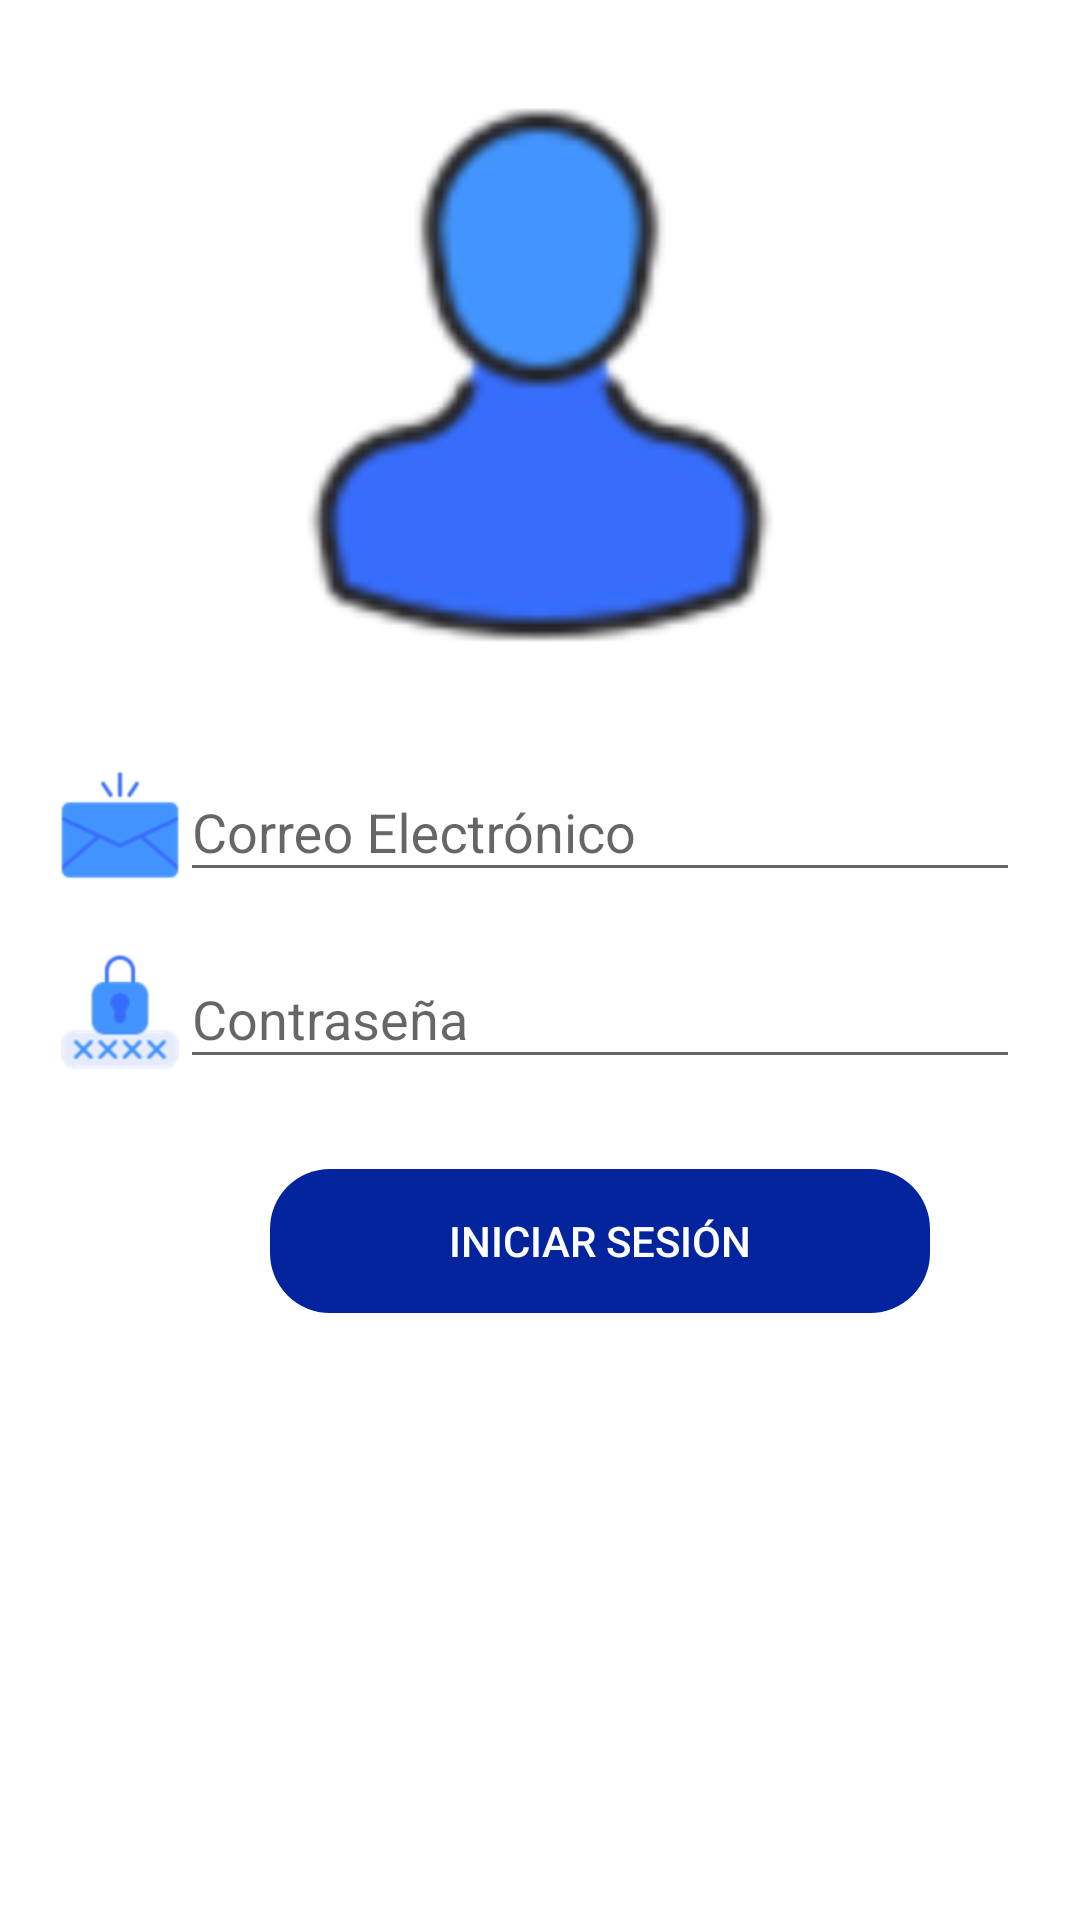

Reconstruct the res/layout file that produces this screen, plus the resources it refers to.
<!-- AndroidManifest.xml: application theme Theme.InventQR -->
<!-- res/layout/activity_login.xml -->
<?xml version="1.0" encoding="utf-8"?>
<androidx.coordinatorlayout.widget.CoordinatorLayout xmlns:android="http://schemas.android.com/apk/res/android"
    xmlns:app="http://schemas.android.com/apk/res-auto"
    xmlns:tools="http://schemas.android.com/tools"
    android:layout_width="match_parent"
    android:layout_height="match_parent"
    android:background="@color/white"
    android:fitsSystemWindows="true"
    tools:context=".LoginActivity">

    <LinearLayout
        android:layout_width="match_parent"
        android:layout_height="match_parent"
        android:layout_margin="20dp"
        android:layout_marginTop="50dp"
        android:background="@color/white"
        android:orientation="vertical">

        <ImageView
            android:layout_width="180dp"
            android:layout_height="180dp"
            android:layout_gravity="center_horizontal"
            android:layout_marginTop="15dp"
            android:layout_marginBottom="20dp"
            android:src="@drawable/icon_user" />

        <LinearLayout
            android:layout_width="match_parent"
            android:layout_height="wrap_content"
            android:layout_marginTop="10dp"
            android:orientation="horizontal">

            <ImageView
                android:layout_width="40dp"
                android:layout_height="40dp"
                android:layout_marginTop="10dp"
                android:contentDescription="TODO"
                app:srcCompat="@drawable/icon_mail" />

            <com.google.android.material.textfield.TextInputLayout
                android:layout_width="match_parent"
                android:layout_height="wrap_content">

                <com.google.android.material.textfield.TextInputEditText
                    android:layout_width="match_parent"
                    android:layout_height="wrap_content"
                    android:hint="Correo Electrónico"
                    android:inputType="text"
                    android:textColor="#0B0B0B"
                    android:textColorHighlight="#FB0303"
                    android:textColorHint="#0B0B0B"></com.google.android.material.textfield.TextInputEditText>

            </com.google.android.material.textfield.TextInputLayout>

        </LinearLayout>

        <LinearLayout
            android:layout_width="match_parent"
            android:layout_height="wrap_content"
            android:layout_marginTop="10dp"
            android:orientation="horizontal">

            <Space
                android:layout_width="wrap_content"
                android:layout_height="wrap_content" />

            <ImageView
                android:layout_width="40dp"
                android:layout_height="40dp"
                android:layout_marginTop="10dp"
                app:srcCompat="@drawable/icon_password" />

            <com.google.android.material.textfield.TextInputLayout
                android:layout_width="match_parent"
                android:layout_height="wrap_content">

                <com.google.android.material.textfield.TextInputEditText
                    android:layout_width="match_parent"
                    android:layout_height="wrap_content"
                    android:hint="Contraseña"
                    android:inputType="text"
                    android:textColor="@color/black"
                    android:textColorHighlight="#FB0404"
                    android:textColorHint="@color/black"></com.google.android.material.textfield.TextInputEditText>

                <Button
                    style="@style/Widget.AppCompat.Button.Small"
                    android:layout_width="match_parent"
                    android:layout_height="wrap_content"
                    android:layout_margin="30dp"
                    android:background="@drawable/rounded_button"
                    android:backgroundTint="@color/primaryColor"
                    android:onClick="iniciarsesion"
                    android:shadowColor="#F8F6F6"
                    android:text="Iniciar Sesión"
                    android:textColor="@color/white" />

            </com.google.android.material.textfield.TextInputLayout>

        </LinearLayout>


    </LinearLayout>

</androidx.coordinatorlayout.widget.CoordinatorLayout>
<!-- resources referenced by this layout -->
<resources>
  <color name="black">#FF000000</color>
  <color name="primaryColor">#04249e</color>
  <color name="white">#FFFFFFFF</color>
  <!-- drawable icon_mail: png bitmap (drawable-hdpi, 1521 bytes) -->
  <!-- drawable icon_password: png bitmap (drawable-hdpi, 1978 bytes) -->
  <!-- drawable icon_user: png bitmap (drawable-hdpi, 2412 bytes) -->
  <!-- drawable rounded_button (drawable) -->
  <?xml version="1.0" encoding="utf-8"?>
  <shape xmlns:android="http://schemas.android.com/apk/res/android"
      android:shape="rectangle"
      android:padding="10dp">
  
      <corners android:radius="20dp"></corners>
  
  </shape>
  <style name="Theme.InventQR" parent="Theme.AppCompat.Light.NoActionBar">
          
          <item name="colorPrimary">@color/black</item>
          <item name="colorPrimaryVariant">@color/primaryColor</item>
          <item name="colorOnPrimary">@color/black</item>
          
          <item name="colorSecondary">@color/teal_200</item>
          <item name="colorSecondaryVariant">@color/teal_700</item>
          <item name="colorOnSecondary">@color/black</item>
          
          <item name="android:statusBarColor" tools:targetApi="l">?attr/colorPrimaryVariant</item>
          
      </style>
  <color name="teal_200">#FF03DAC5</color>
  <color name="teal_700">#FF018786</color>
</resources>
